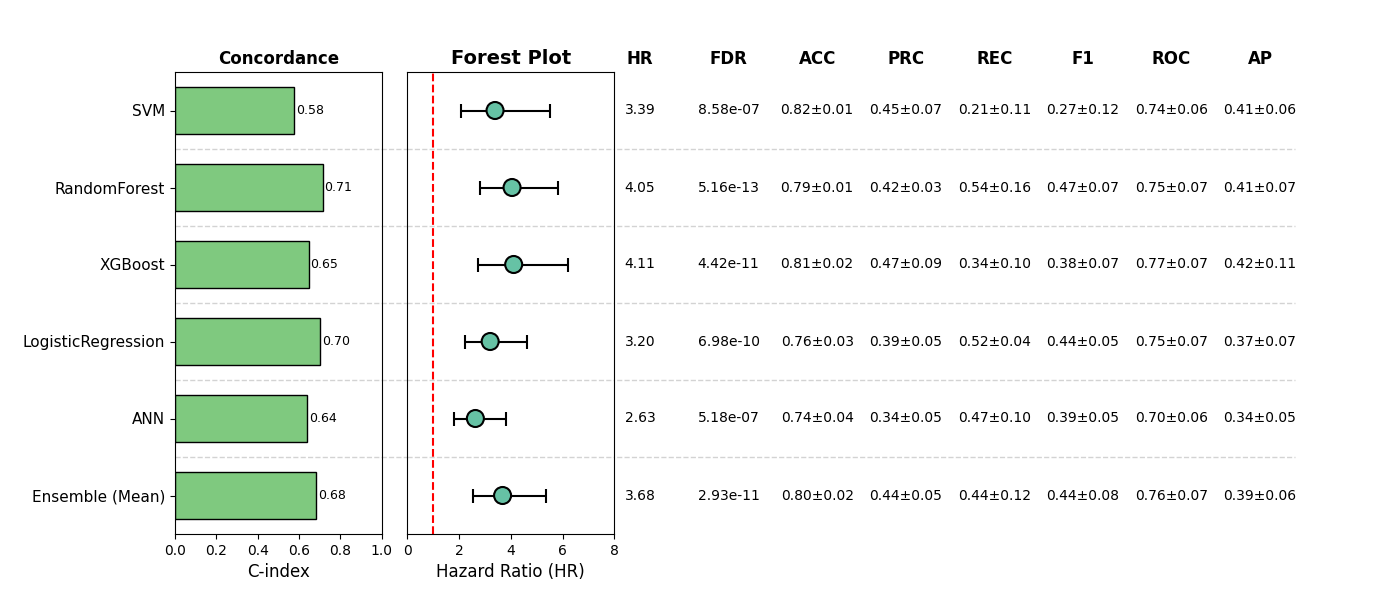

Values plotted in this chart, from the file beside it:
, Model, HR, CI_lower, CI_upper, p, cindex, accuracy_mean, accuracy_std, precision_mean, precision_std, recall_mean, recall_std, f1_mean, f1_std, roc_auc_mean, roc_auc_std, pr_auc_mean, pr_auc_std, FDR, Sig
0, SVM, 3.388, 2.084, 5.509, 8.581612395583142e-07, 0.5769, 0.8168, 0.00994, 0.4472, 0.07464, 0.2061, 0.109, 0.2744, 0.1162, 0.7395, 0.05559, 0.4083, 0.06368, 8.581612395583142e-07, True
1, RandomForest, 4.047, 2.803, 5.843, 8.598371956338792e-14, 0.7137, 0.7875, 0.01202, 0.4228, 0.02971, 0.5423, 0.1641, 0.4683, 0.07421, 0.7511, 0.06821, 0.4109, 0.06949, 5.159023173803275e-13, True
2, XGBoost, 4.11, 2.717, 6.218, 2.21138659475259e-11, 0.6462, 0.809, 0.0193, 0.4671, 0.08685, 0.3384, 0.09896, 0.3823, 0.06921, 0.7651, 0.06883, 0.4218, 0.1068, 4.42277318950518e-11, True
3, LogisticRegression, 3.2, 2.219, 4.614, 4.653302512765208e-10, 0.7022, 0.7641, 0.02715, 0.3869, 0.05442, 0.5215, 0.04233, 0.4437, 0.05041, 0.7476, 0.06515, 0.3665, 0.06919, 6.979953769147812e-10, True
4, ANN, 2.628, 1.807, 3.822, 4.313432450557516e-07, 0.6388, 0.7368, 0.03605, 0.3366, 0.04909, 0.4659, 0.1018, 0.3861, 0.05413, 0.7048, 0.0593, 0.3414, 0.04857, 5.176118940669019e-07, True
5, Ensemble (Mean), 3.68, 2.529, 5.355, 9.758977331504127e-12, 0.6806, 0.8031, 0.01677, 0.4434, 0.05005, 0.4444, 0.1211, 0.4409, 0.08393, 0.76, 0.06995, 0.3916, 0.05676, 2.927693199451238e-11, True
